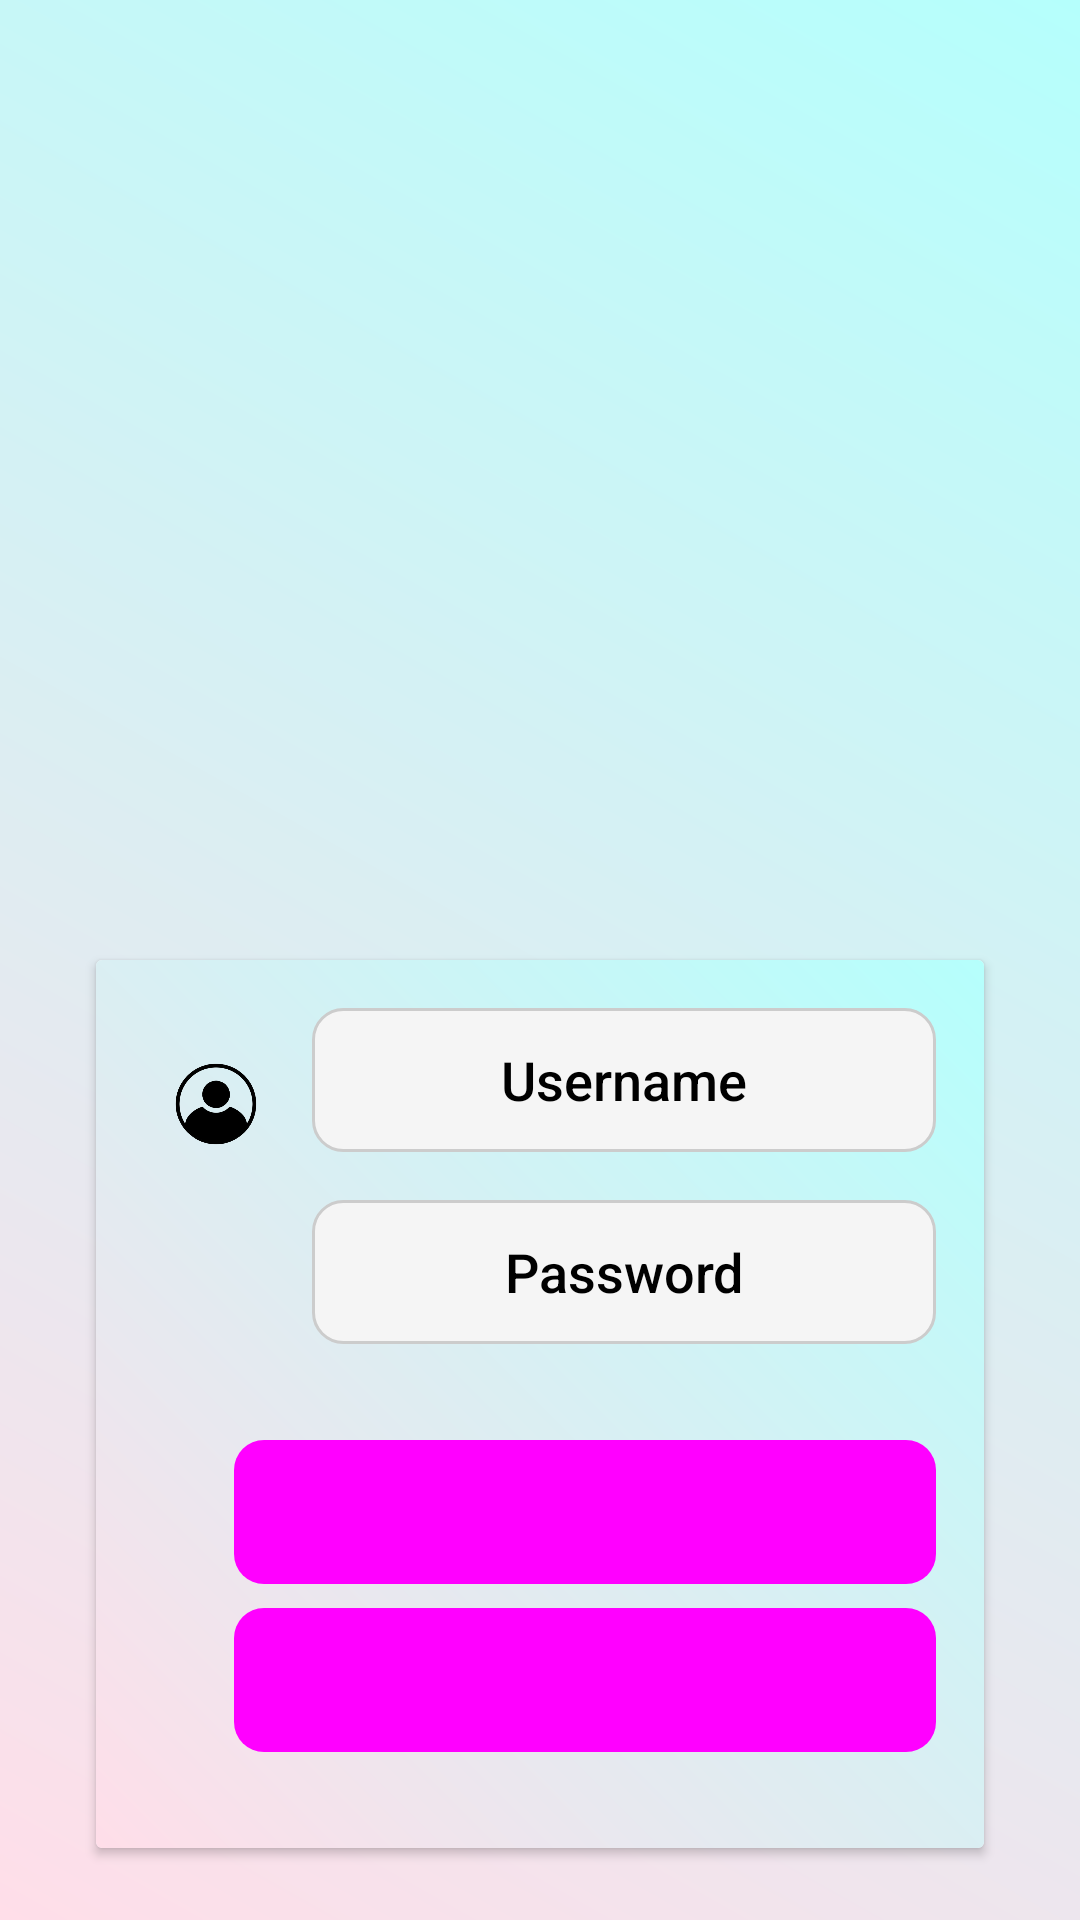

Layout XML and referenced resources for this Android screen:
<!-- AndroidManifest.xml: application theme Theme.Climacare -->
<!-- res/layout/activity_login.xml -->
<?xml version="1.0" encoding="utf-8"?>
<LinearLayout xmlns:android="http://schemas.android.com/apk/res/android"
    android:layout_width="match_parent"
    android:layout_height="match_parent"
    android:orientation="vertical"
    android:background="@drawable/main_page_background"
    android:padding="16dp"
    android:gravity="center">

    
    <ImageView
        android:id="@+id/logo"
        android:layout_width="200dp"
        android:layout_height="280dp"
        android:layout_gravity="center"
        android:src="@drawable/splashh"
        android:scaleType="fitCenter"
        android:adjustViewBounds="true"
        android:contentDescription="App Logo"/>

    
    <androidx.cardview.widget.CardView
        android:layout_width="match_parent"
        android:layout_height="wrap_content"
        android:layout_marginTop="16dp"
        android:layout_marginStart="16dp"
        android:layout_marginEnd="16dp"
        android:background="@android:color/transparent">

        <LinearLayout
            android:layout_width="match_parent"
            android:layout_height="wrap_content"
            android:orientation="vertical"
            android:padding="16dp"
            android:background="@drawable/main_page_background">

            
            <RelativeLayout
                android:layout_width="match_parent"
                android:layout_height="wrap_content">

                <ImageView
                    android:id="@+id/usernameIcon"
                    android:layout_width="48dp"
                    android:layout_height="48dp"
                    android:layout_alignParentStart="true"
                    android:layout_centerVertical="true"
                    android:src="@drawable/user"
                    android:padding="8dp"
                    android:contentDescription="Person Icon"/>

                <EditText
                    android:id="@+id/usernameEditText"
                    android:layout_width="match_parent"
                    android:layout_height="48dp"
                    android:layout_toEndOf="@id/usernameIcon"
                    android:layout_marginStart="8dp"
                    android:hint="Username"
                    android:fontFamily="sans-serif-medium"
                    android:textColor="@color/black"
                    android:textColorHint="@color/black"
                    android:gravity="center"
                    android:background="@drawable/edit_text_background"
                    android:inputType="text"
                    android:layout_marginBottom="16dp" />
            </RelativeLayout>

            
            <RelativeLayout
                android:layout_width="match_parent"
                android:layout_height="wrap_content">

                <ImageView
                    android:id="@+id/passwordToggle"
                    android:layout_width="48dp"
                    android:layout_height="48dp"
                    android:layout_alignParentStart="true"
                    android:layout_centerVertical="true"
                    android:src="@drawable/not"
                    android:padding="8dp"
                    android:contentDescription="Password Toggle Icon"
                    android:onClick="togglePasswordVisibility"/> 

                <EditText
                    android:id="@+id/passwordEditText"
                    android:layout_width="match_parent"
                    android:layout_height="48dp"
                    android:layout_toEndOf="@id/passwordToggle"
                    android:layout_marginStart="8dp"
                    android:hint="Password"
                    android:fontFamily="sans-serif-medium"
                    android:inputType="textPassword"
                    android:textColor="@color/black"
                    android:textColorHint="@color/black"
                    android:gravity="center"
                    android:background="@drawable/edit_text_background"
                    android:layout_marginBottom="16dp" />
            </RelativeLayout>

            
            <Button
                android:id="@+id/loginButton"
                android:layout_width="match_parent"
                android:layout_height="wrap_content"
                android:fontFamily="sans-serif-medium"
                android:text="Login"
                android:layout_marginLeft="30dp"
                android:layout_marginTop="16dp"
                android:layout_marginBottom="8dp" />

            
            <Button
                android:id="@+id/signupButton"
                android:layout_width="match_parent"
                android:layout_height="wrap_content"
                android:fontFamily="sans-serif-medium"
                android:layout_marginLeft="30dp"
                android:text="Sign Up"
                android:layout_marginBottom="16dp" />
        </LinearLayout>
    </androidx.cardview.widget.CardView>
</LinearLayout>
<!-- resources referenced by this layout -->
<resources>
  <color name="black">#FF000000</color>
  <!-- drawable edit_text_background (drawable) -->
  <?xml version="1.0" encoding="utf-8"?>
  <shape xmlns:android="http://schemas.android.com/apk/res/android">
      
      <solid android:color="#F5F5F5"/>
  
      
      <corners android:radius="10dp"/>
  
      
      <stroke
          android:width="1dp"
          android:color="#CCCCCC"/>
  </shape>
  <!-- drawable main_page_background (drawable) -->
  <?xml version="1.0" encoding="utf-8"?>
  <shape xmlns:android="http://schemas.android.com/apk/res/android"
      android:shape="rectangle">
  
  
      
      <gradient
          android:startColor="#FFDEE9"
          android:endColor="#B5FFFC"
          android:angle="45"/>
      
      <padding
          android:left="16dp"
          android:top="16dp"
          android:right="16dp"
          android:bottom="16dp"/>
  </shape>
  <!-- drawable user: png bitmap (drawable, 41380 bytes) -->
  <style name="Theme.Climacare" parent="Base.Theme.Climacare" />
  <style name="Base.Theme.Climacare" parent="Theme.Material3.DayNight.NoActionBar">
          
          
          <item name="buttonStyle">@style/CustomButton</item>
      </style>
  <style name="CustomButton" parent="Widget.Material3.Button">
          <item name="android:background">@drawable/button_background</item>
          <item name="android:backgroundTint">@null</item>
          <item name="android:backgroundTintMode">src_over</item>
      </style>
  <!-- drawable button_background (drawable) -->
  <?xml version="1.0" encoding="utf-8"?>
  <shape xmlns:android="http://schemas.android.com/apk/res/android">
      
      <gradient
          android:startColor="#3F51B5"
          android:endColor="#303F9F"
          android:angle="45"/>
  
      
      <corners android:radius="10dp"/>
  </shape>
</resources>
